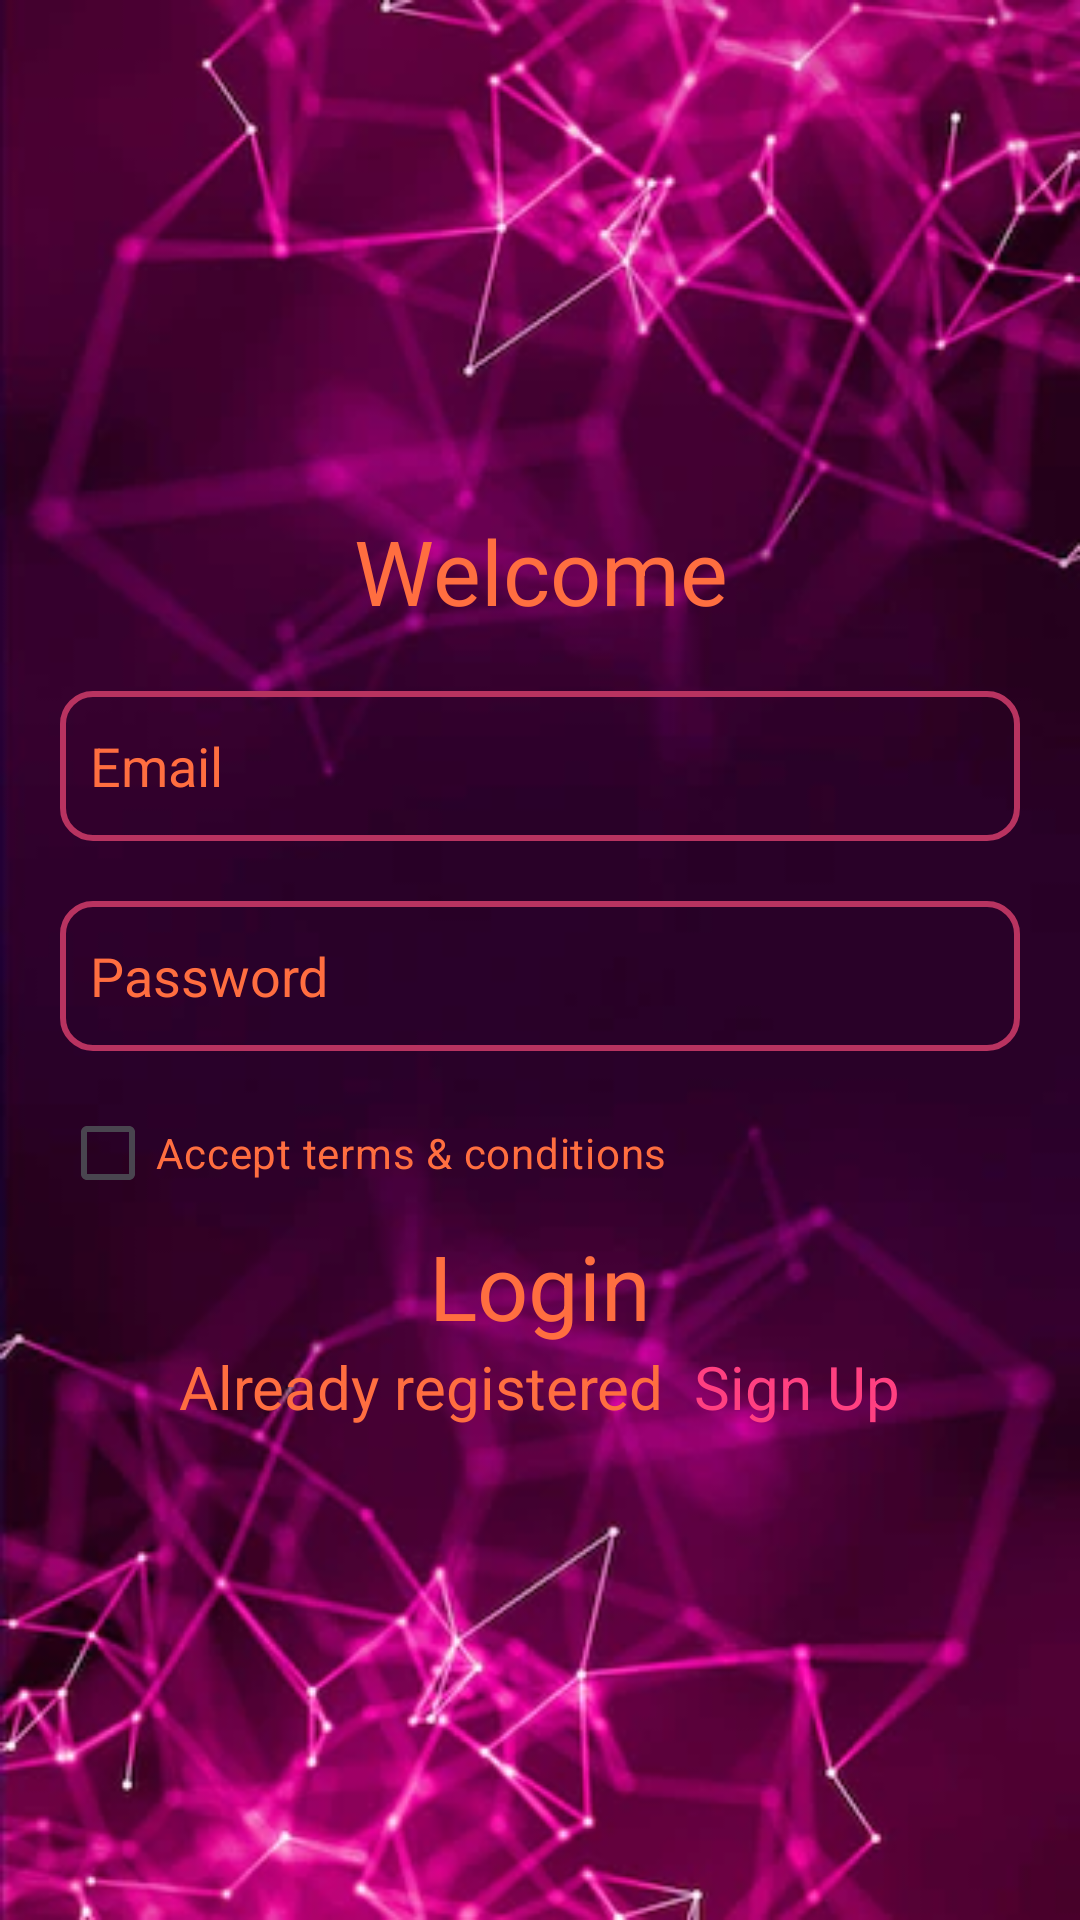

Here is an Android app screen rendered from its layout file. Give the layout XML and the strings, colors and styles it references.
<!-- AndroidManifest.xml: application theme Theme.ChatIO -->
<!-- res/layout/activity_main.xml -->
<?xml version="1.0" encoding="utf-8"?>
<LinearLayout xmlns:android="http://schemas.android.com/apk/res/android"
    xmlns:app="http://schemas.android.com/apk/res-auto"
    xmlns:tools="http://schemas.android.com/tools"
    android:layout_width="match_parent"
    android:layout_height="match_parent"
    android:background="@drawable/img"
    android:orientation="vertical"
    tools:context=".MainActivity">
    <TextView
        android:layout_width="match_parent"
        android:layout_height="wrap_content"
        android:text="Welcome"
        android:textSize="30sp"
        android:textColor="#FF6E40"
        android:gravity="center"
        android:layout_marginTop="170sp"
        />

    <EditText
        android:layout_width="match_parent"
        android:layout_height="50sp"
        android:layout_margin="20dp"
        android:background="@drawable/design"
        android:hint="Email"
        android:textColor="#FF6E40"
        android:textColorHint="#FF6E40"
        android:paddingLeft="10dp"
        android:id="@+id/tex1"
        />
    <EditText
        android:layout_width="match_parent"
        android:layout_height="50sp"
        android:layout_marginLeft="20dp"
        android:layout_marginRight="20sp"
        android:background="@drawable/design"
        android:hint="Password"
        android:textColor="#FF6E40"
        android:textColorHint="#FF6E40"
        android:paddingLeft="10dp"
        android:id="@+id/tex2"
        />
    <CheckBox
        android:layout_width="match_parent"
        android:layout_height="48dp"
        android:layout_marginLeft="20sp"
        android:layout_marginRight="20sp"
        android:id="@+id/check1"
        android:layout_marginTop="10dp"
        android:text="Accept terms &amp; conditions"
        android:textColor="#FF6E40" />

    <TextView
        android:layout_width="match_parent"
        android:layout_height="wrap_content"
        android:text="Login"
        android:textSize="30sp"
        android:textColor="#FF6E40"
        android:gravity="center"
        android:id="@+id/text1"/>
    <LinearLayout
        android:layout_width="match_parent"
        android:layout_height="wrap_content"
        android:gravity="center"
        android:orientation="horizontal">
        <TextView
            android:layout_width="wrap_content"
            android:layout_height="wrap_content"
            android:text="Already registered"
            android:textSize="20sp"
            android:textColor="#FF6E40"/>
        <TextView
            android:layout_width="wrap_content"
            android:layout_height="wrap_content"
            android:text="Sign Up"
            android:layout_marginLeft="10sp"
            android:textSize="20sp"
            android:id="@+id/signup"
            android:textColor="#FF4081"/>
    </LinearLayout>
</LinearLayout>
<!-- resources referenced by this layout -->
<resources>
  <!-- drawable design (drawable) -->
  <?xml version="1.0" encoding="utf-8"?>
  <shape xmlns:android="http://schemas.android.com/apk/res/android">
      <corners android:radius="10sp"/>
      <stroke android:color="#B83360" android:width="2dp"/>
  </shape>
  <!-- drawable img: png bitmap (drawable, 241293 bytes) -->
  <style name="Theme.ChatIO" parent="Base.Theme.ChatIO" />
  <style name="Base.Theme.ChatIO" parent="Theme.Material3.DayNight.NoActionBar">
          
          
      </style>
</resources>
